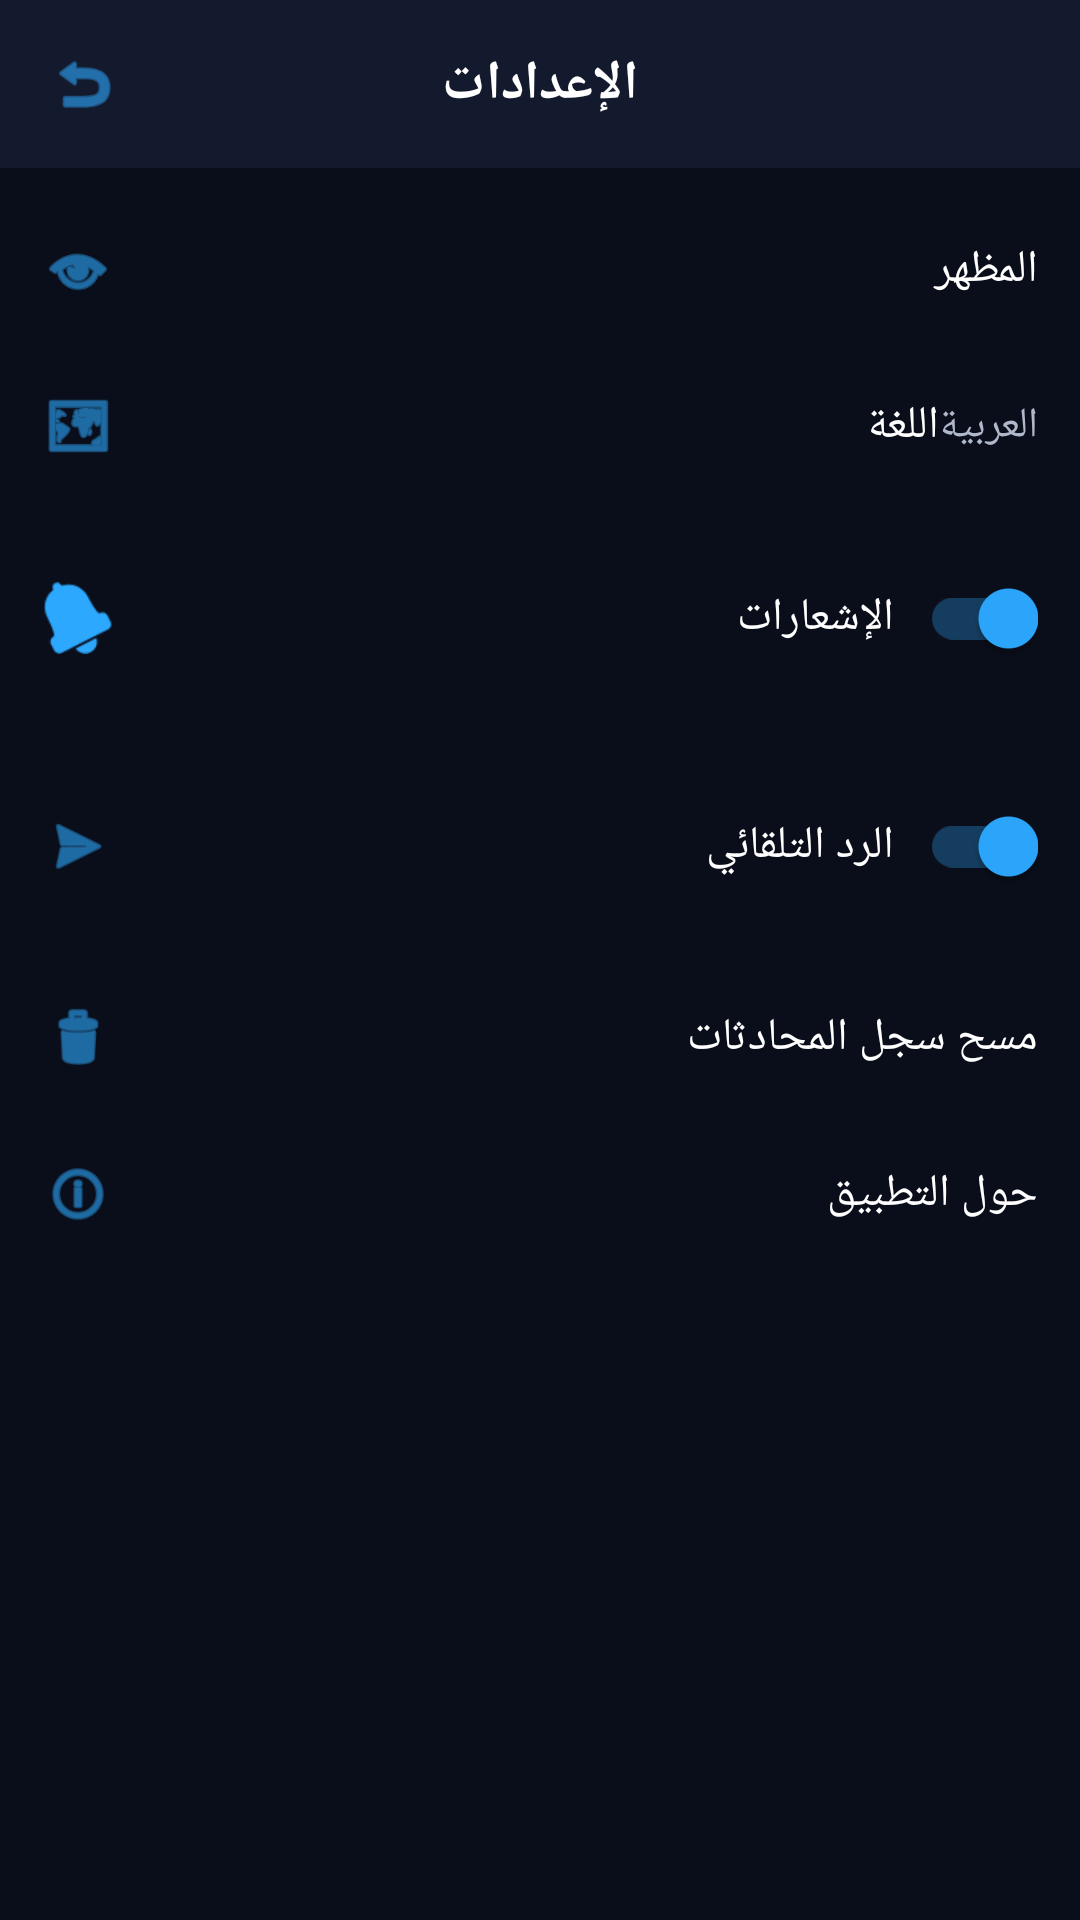

Write the Android layout XML for this screen, with the resource values it uses.
<!-- AndroidManifest.xml: application theme AppTheme -->
<!-- res/layout/activity_settings.xml -->
<?xml version="1.0" encoding="utf-8"?>
<LinearLayout xmlns:android="http://schemas.android.com/apk/res/android"
    xmlns:app="http://schemas.android.com/apk/res-auto"
    android:layout_width="match_parent"
    android:layout_height="match_parent"
    android:background="@color/bg_dark"
    android:orientation="vertical">

    <RelativeLayout
        android:layout_width="match_parent"
        android:layout_height="56dp"
        android:background="@color/bg_card"
        android:paddingHorizontal="8dp">

        <ImageView
            android:id="@+id/btnBack"
            android:layout_width="40dp"
            android:layout_height="40dp"
            android:layout_centerVertical="true"
            android:padding="8dp"
            android:src="@android:drawable/ic_menu_revert"
            app:tint="@color/accent"
            android:contentDescription="back" />

        <TextView
            android:layout_width="wrap_content"
            android:layout_height="wrap_content"
            android:layout_centerInParent="true"
            android:text="الإعدادات"
            android:textColor="@color/text_primary"
            android:textSize="18sp"
            android:textStyle="bold" />
    </RelativeLayout>

    <ScrollView
        android:layout_width="match_parent"
        android:layout_height="match_parent">

        <LinearLayout
            android:layout_width="match_parent"
            android:layout_height="wrap_content"
            android:orientation="vertical"
            android:paddingVertical="8dp">

            <LinearLayout style="@style/NavItem">
                <ImageView style="@style/NavIcon" android:src="@android:drawable/ic_menu_view" />
                <TextView style="@style/NavText" android:text="المظهر" android:layout_weight="1" />
            </LinearLayout>

            <LinearLayout style="@style/NavItem">
                <ImageView style="@style/NavIcon" android:src="@android:drawable/ic_menu_mapmode" />
                <TextView style="@style/NavText" android:text="اللغة" android:layout_weight="1" />
                <TextView android:layout_width="wrap_content" android:layout_height="wrap_content"
                    android:text="العربية" android:textColor="@color/text_secondary" android:textSize="14sp" />
            </LinearLayout>

            <LinearLayout style="@style/NavItem">
                <ImageView style="@style/NavIcon" android:src="@android:drawable/ic_popup_reminder" />
                <TextView style="@style/NavText" android:text="الإشعارات" android:layout_weight="1" />
                <androidx.appcompat.widget.SwitchCompat
                    android:id="@+id/switchNotifications"
                    android:layout_width="wrap_content"
                    android:layout_height="wrap_content"
                    android:checked="true" />
            </LinearLayout>

            <LinearLayout style="@style/NavItem">
                <ImageView style="@style/NavIcon" android:src="@android:drawable/ic_menu_send" />
                <TextView style="@style/NavText" android:text="الرد التلقائي" android:layout_weight="1" />
                <androidx.appcompat.widget.SwitchCompat
                    android:id="@+id/switchAutoReply"
                    android:layout_width="wrap_content"
                    android:layout_height="wrap_content"
                    android:checked="true" />
            </LinearLayout>

            <LinearLayout
                android:id="@+id/btnClearHistory"
                style="@style/NavItem">
                <ImageView style="@style/NavIcon" android:src="@android:drawable/ic_menu_delete" />
                <TextView style="@style/NavText" android:text="مسح سجل المحادثات" android:layout_weight="1" />
            </LinearLayout>

            <LinearLayout
                android:id="@+id/btnAbout"
                style="@style/NavItem">
                <ImageView style="@style/NavIcon" android:src="@android:drawable/ic_menu_info_details" />
                <TextView style="@style/NavText" android:text="حول التطبيق" android:layout_weight="1" />
            </LinearLayout>

        </LinearLayout>
    </ScrollView>

</LinearLayout>
<!-- resources referenced by this layout -->
<resources>
  <color name="accent">#FF2CA8FF</color>
  <color name="bg_card">#FF141A2E</color>
  <color name="bg_dark">#FF0A0E1A</color>
  <color name="text_primary">#FFFFFFFF</color>
  <color name="text_secondary">#FFB0B8CC</color>
  <style name="NavIcon">
          <item name="android:layout_width">24dp</item>
          <item name="android:layout_height">24dp</item>
          <item name="android:tint">@color/accent</item>
      </style>
  <style name="NavItem">
          <item name="android:layout_width">match_parent</item>
          <item name="android:layout_height">wrap_content</item>
          <item name="android:orientation">horizontal</item>
          <item name="android:gravity">center_vertical</item>
          <item name="android:padding">14dp</item>
          <item name="android:background">?android:attr/selectableItemBackground</item>
      </style>
  <style name="NavText">
          <item name="android:layout_width">wrap_content</item>
          <item name="android:layout_height">wrap_content</item>
          <item name="android:layout_marginStart">14dp</item>
          <item name="android:textColor">@color/text_primary</item>
          <item name="android:textSize">15sp</item>
      </style>
  <style name="AppTheme" parent="Theme.MaterialComponents.NoActionBar">
          <item name="colorPrimary">@color/accent</item>
          <item name="colorPrimaryDark">@color/bg_dark</item>
          <item name="colorAccent">@color/accent</item>
          <item name="android:windowBackground">@color/bg_dark</item>
          <item name="android:textColorPrimary">@color/text_primary</item>
          <item name="android:textColorSecondary">@color/text_secondary</item>
          <item name="android:statusBarColor">@color/bg_dark</item>
          <item name="android:navigationBarColor">@color/bg_dark</item>
      </style>
</resources>
